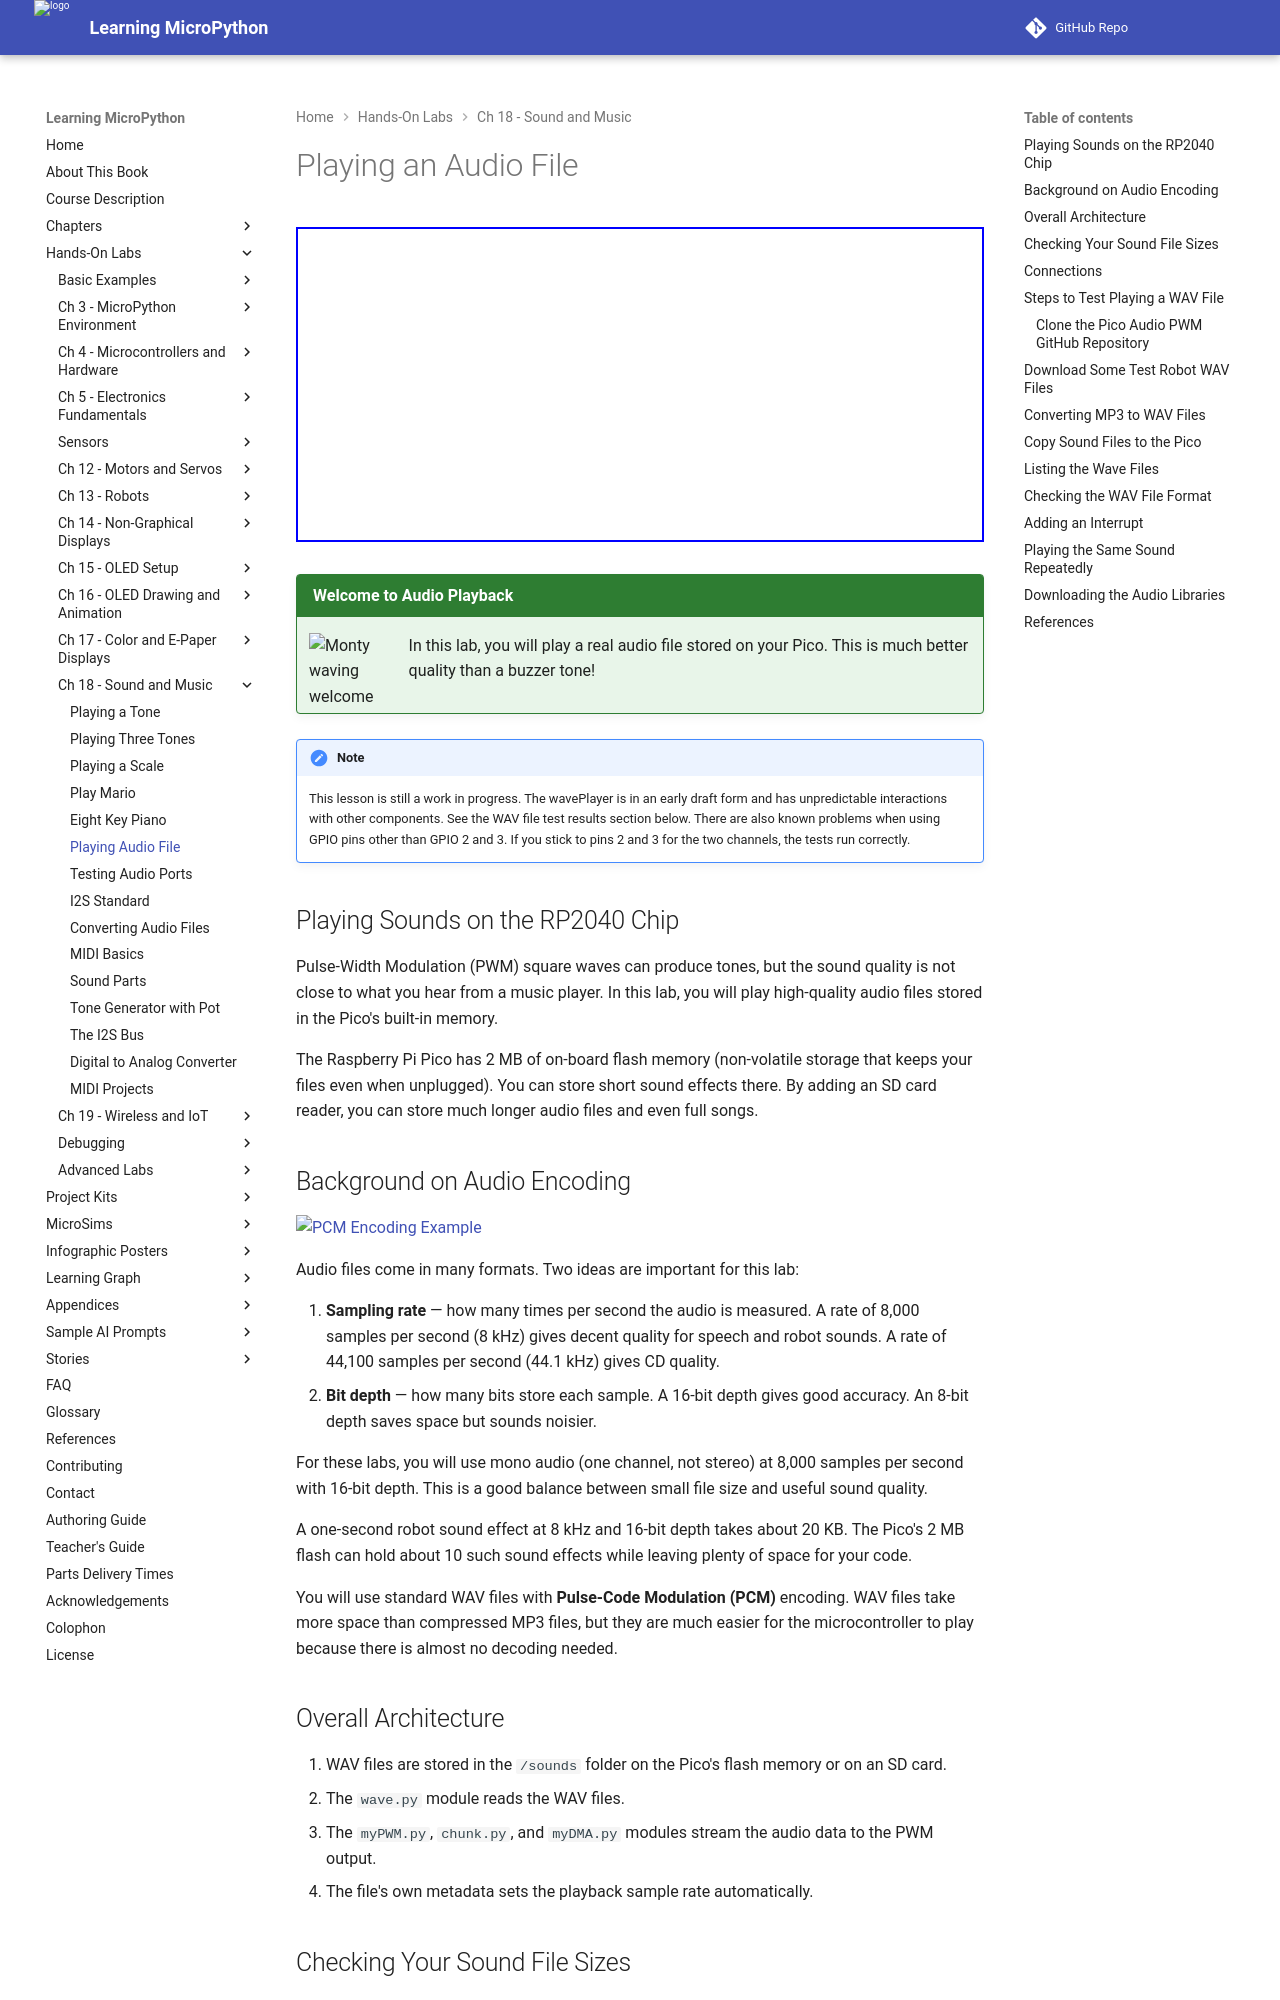

repository: dmccreary/learning-micropython · page: hands-on-labs/18-sound-music-audio/07-play-audio-file/index.html · generator: mkdocs

# Playing an Audio File

<iframe width="560" height="315" src="https://www.youtube.com/embed/Ax7XAhnwQ24" title="YouTube video player" frameborder="0" allow="accelerometer; autoplay; clipboard-write; encrypted-media; gyroscope; picture-in-picture" allowfullscreen></iframe>

!!! mascot-welcome "Welcome to Audio Playback"
    ![Monty waving welcome](../../img/mascot/welcome.png){ class="mascot-admonition-img" }
    In this lab, you will play a real audio file stored on your Pico. This is much better quality than a buzzer tone!

!!! Note
    This lesson is still a work in progress. The wavePlayer is in an early draft form and has unpredictable interactions with other components. See the WAV file test results section below. There are also known problems when using GPIO pins other than GPIO 2 and 3. If you stick to pins 2 and 3 for the two channels, the tests run correctly.

## Playing Sounds on the RP2040 Chip

Pulse-Width Modulation (PWM) square waves can produce tones, but the sound quality is not close to what you hear from a music player. In this lab, you will play high-quality audio files stored in the Pico's built-in memory.

The Raspberry Pi Pico has 2 MB of on-board flash memory (non-volatile storage that keeps your files even when unplugged). You can store short sound effects there. By adding an SD card reader, you can store much longer audio files and even full songs.

## Background on Audio Encoding

![PCM Encoding Example](../../img/PCM-example.png)

Audio files come in many formats. Two ideas are important for this lab:

1. **Sampling rate** — how many times per second the audio is measured. A rate of 8,000 samples per second (8 kHz) gives decent quality for speech and robot sounds. A rate of 44,100 samples per second (44.1 kHz) gives CD quality.
2. **Bit depth** — how many bits store each sample. A 16-bit depth gives good accuracy. An 8-bit depth saves space but sounds noisier.

For these labs, you will use mono audio (one channel, not stereo) at 8,000 samples per second with 16-bit depth. This is a good balance between small file size and useful sound quality.

A one-second robot sound effect at 8 kHz and 16-bit depth takes about 20 KB. The Pico's 2 MB flash can hold about 10 such sound effects while leaving plenty of space for your code.

You will use standard WAV files with **Pulse-Code Modulation (PCM)** encoding. WAV files take more space than compressed MP3 files, but they are much easier for the microcontroller to play because there is almost no decoding needed.

## Overall Architecture

1. WAV files are stored in the `/sounds` folder on the Pico's flash memory or on an SD card.
2. The `wave.py` module reads the WAV files.
3. The `myPWM.py`, `chunk.py`, and `myDMA.py` modules stream the audio data to the PWM output.
4. The file's own metadata sets the playback sample rate automatically.
